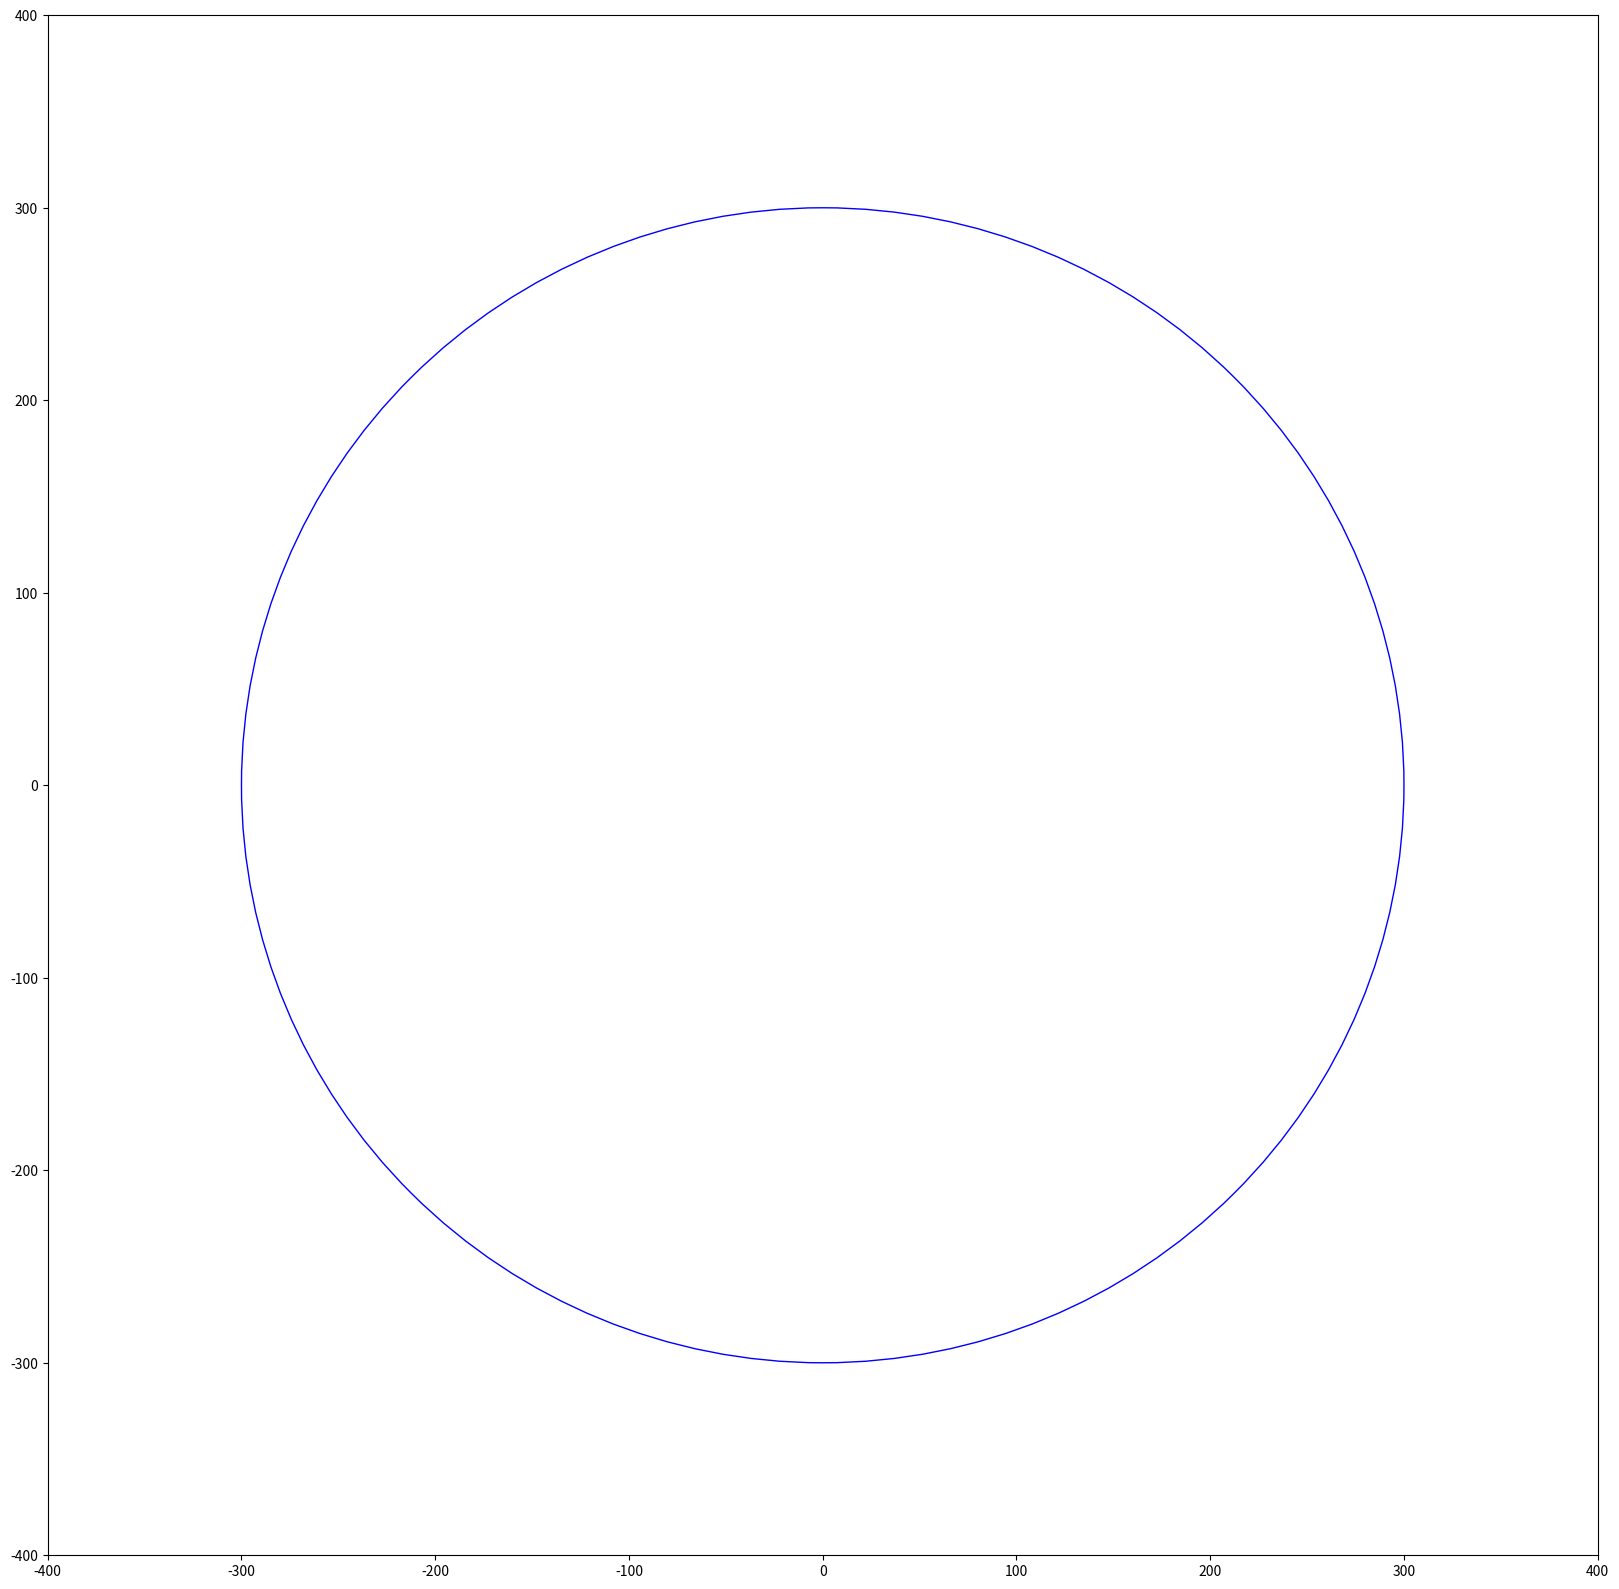

Reproduce this figure in Python.
import numpy as np
import matplotlib.pyplot as plt

m = 1000
mm = 1

fPMsIDs = [None]*201
for iID in range(201):
    fPMsIDs[iID] = [None]*201
for iID1 in range(201):
    for iID2 in range(201):
        fPMsIDs[iID1][iID2] = -1


SpotRadius = 0.30 * m
ConeInputDiameter = 0.018 * m
ConeInputRadius = 0.5 * ConeInputDiameter
HoneyCombDistance = ConeInputRadius * np.sqrt(3) 

nPM = 0
nRow = 6
nSuperCellinRow = [None]*6

PM_positions = [[None]*2]*1000
alpha = np.arctan(HoneyCombDistance / (5 * ConeInputRadius))
x_pos = ConeInputRadius
y_pos = 2 * (ConeInputRadius + HoneyCombDistance)

x_pos_trasf = x_pos * np.cos(alpha) + y_pos * np.sin(alpha)
y_pos_trasf = -x_pos * np.sin(alpha) + y_pos * np.cos(alpha)
Row_distance = np.sqrt(pow(x_pos_trasf, 2) + pow(y_pos_trasf, 2))

x_center_tmp = 30 * ConeInputRadius
y_center_tmp = -6 * HoneyCombDistance

angular_coeff = 3.141592654 / 2 - alpha
q = -(3.141592654 / 2 - alpha) * x_center_tmp + y_center_tmp

cell_dist = [None]*6

x_center_row0_up = 0
y_center_row0_up = 0
x_center_row0_down = 0
y_center_row0_down = 0

x_Center = 0
y_Center = 0

for i in range(nRow):
    nSuperCellinRow[i] = 0
    cell_dist[i] = 0


#fig, ax=plt.subplots()
#plt.axes()
fig = plt.figure(figsize=(20,20))

plt.xlim(-400,400)
plt.ylim(-400,400)

x_center = 243
y_center = -109.119

circle = plt.Circle((0,0),SpotRadius, fc="white",ec="blue")
plt.gca().add_patch(circle)
plo = 0

animate = False

def plot(x,y,n,m,l,k, col="red"):
    if animate:
        #print(k,l,m,n)
        circle = plt.Circle((x-x_center,y-y_center),7.5, fc=col,ec="blue")
        #plt.plot(x,y)
        plt.gca().add_patch(circle)
        plt.pause(1)
        if plo == 0:
            pass
        else:
            plt.draw()
    

for k in range(nRow):  #first half

    Chord = 2 * np.sqrt((SpotRadius - Row_distance * k) * (2 * SpotRadius - (SpotRadius - Row_distance * k)))
    nSuperCellinRow[k] = 0

    if(k < 5):
        while((nSuperCellinRow[k] + 1) * 2 * (ConeInputRadius + HoneyCombDistance) < Chord + 22.):
            nSuperCellinRow[k] +=1
    else:
        while((nSuperCellinRow[k] + 1) * 2 * (ConeInputRadius + HoneyCombDistance) < Chord):
            nSuperCellinRow[k] +=1

    if(k != 0):
        x_center_r = (1 * k + 5 * nSuperCellinRow[k]) / 2 * ConeInputRadius
        y_center_r = (3 * k - nSuperCellinRow[k]) / 2 * HoneyCombDistance
        center_distance = abs(y_center_r - angular_coeff * x_center_r - q) / np.sqrt(1 + pow(angular_coeff, 2))
        
        cell_dist[k] = int(np.floor(center_distance / (2 * (ConeInputRadius + HoneyCombDistance)) + 0.2))
        
        print(cell_dist[k])

    for l in range(nSuperCellinRow[k]):

        if(k == 0 ):
            x_center_row0_up = x_center_row0_up + 5 * l * ConeInputRadius
            y_center_row0_up = y_center_row0_up - 1 * l * HoneyCombDistance

        for m in range(-1,2):
            for n in range(-(abs(m) + 1),(abs(m) + 1)+1):
                #print(n,(abs(m) + 1))
                if(m != 0):
                    if(0 == abs(n) % 2):
                        PM_positions[nPM][0] = (n + 5 * l + 1 * k + 5 * cell_dist[k]) * ConeInputRadius
                        PM_positions[nPM][1] = (m - 1 * l + 3 * k - 1 * cell_dist[k]) * HoneyCombDistance
                        plot(PM_positions[nPM][0],PM_positions[nPM][1],n,m,l,k)
                        plo +=1
                        fPMsIDs[n + 5 * l + 1 * k + 5 * cell_dist[k] + 100][m - 1 * l + 3 * k - 1 * cell_dist[k] + 100] = nPM
                        nPM += 1
                    
                
                else:
                    if(0 != abs(n) % 2):
                        PM_positions[nPM][0] = (n + 5 * l + 1 * k + 5 * cell_dist[k]) * ConeInputRadius
                        PM_positions[nPM][1] = (m - 1 * l + 3 * k - 1 * cell_dist[k]) * HoneyCombDistance
                        plot(PM_positions[nPM][0],PM_positions[nPM][1],n,m,l,k, "green")
                        plo +=1
                        fPMsIDs[n + 5 * l + 1 * k + 5 * cell_dist[k] + 100][m - 1 * l + 3 * k - 1 * cell_dist[k] + 100] = nPM
                        nPM +=1
                
                print(PM_positions[nPM][0],PM_positions[nPM][1])
                exit(0)
                    
        
    if k == 0: 
        x_center_row0_up = x_center_row0_up / nSuperCellinRow[k]
        y_center_row0_up = y_center_row0_up / nSuperCellinRow[k]

#end first half
for j in range(nRow): 
    for l in range(nSuperCellinRow[j]):

        if j == 0:
            x_center_row0_down = x_center_row0_down + (5 * l - 1 * (j + 1)) * ConeInputRadius
            y_center_row0_down = y_center_row0_down - (1 * l + 3 * (j + 1)) * HoneyCombDistance

        for m in range(-1,2):
            for n in range(-(abs(m) + 1),(abs(m) + 1)+1):
                if(m):
                    if(0 == abs(n) % 2):
                        PM_positions[nPM][0] = (n + 5 * l - 1 * (j + 1) + 5 * (12 - nSuperCellinRow[j] - cell_dist[j])) * ConeInputRadius
                        PM_positions[nPM][1] = (m - 1 * l - 3 * (j + 1) - 1 * (12 - nSuperCellinRow[j] - cell_dist[j])) * HoneyCombDistance
                        plot(PM_positions[nPM][0],PM_positions[nPM][1],n,m,l,k)
                        plo +=1
                        fPMsIDs[n + 5 * l - 1 * (j + 1) + 5 * (12 - nSuperCellinRow[j] - cell_dist[j]) + 100][m - 1 * l - 3 * (j + 1) - 1 * (12 - nSuperCellinRow[j] - cell_dist[j])+ 100] = nPM
                        nPM += 1
            
                else:
                    if(0 != np.abs(n) % 2):
                        PM_positions[nPM][0] = (n + 5 * l - 1 * (j + 1) + 5 * (12 - nSuperCellinRow[j] - cell_dist[j])) * ConeInputRadius
                        PM_positions[nPM][1] = (m - 1 * l - 3 * (j + 1) - 1 * (12 - nSuperCellinRow[j] - cell_dist[j])) * HoneyCombDistance
                        plot(PM_positions[nPM][0],PM_positions[nPM][1],n,m,l,k,"green")
                        plo +=1
                        fPMsIDs[n + 5 * l - 1 * (j + 1) + 5 * (12 - nSuperCellinRow[j] - cell_dist[j]) + 100][m - 1 * l - 3 * (j + 1) - 1 * (12 - nSuperCellinRow[j] - cell_dist[j])+ 100] = nPM
                        nPM +=1

                print(PM_positions[nPM][0],PM_positions[nPM][1])
                exit(0)

plt.savefig('test.png')
plt.show()
